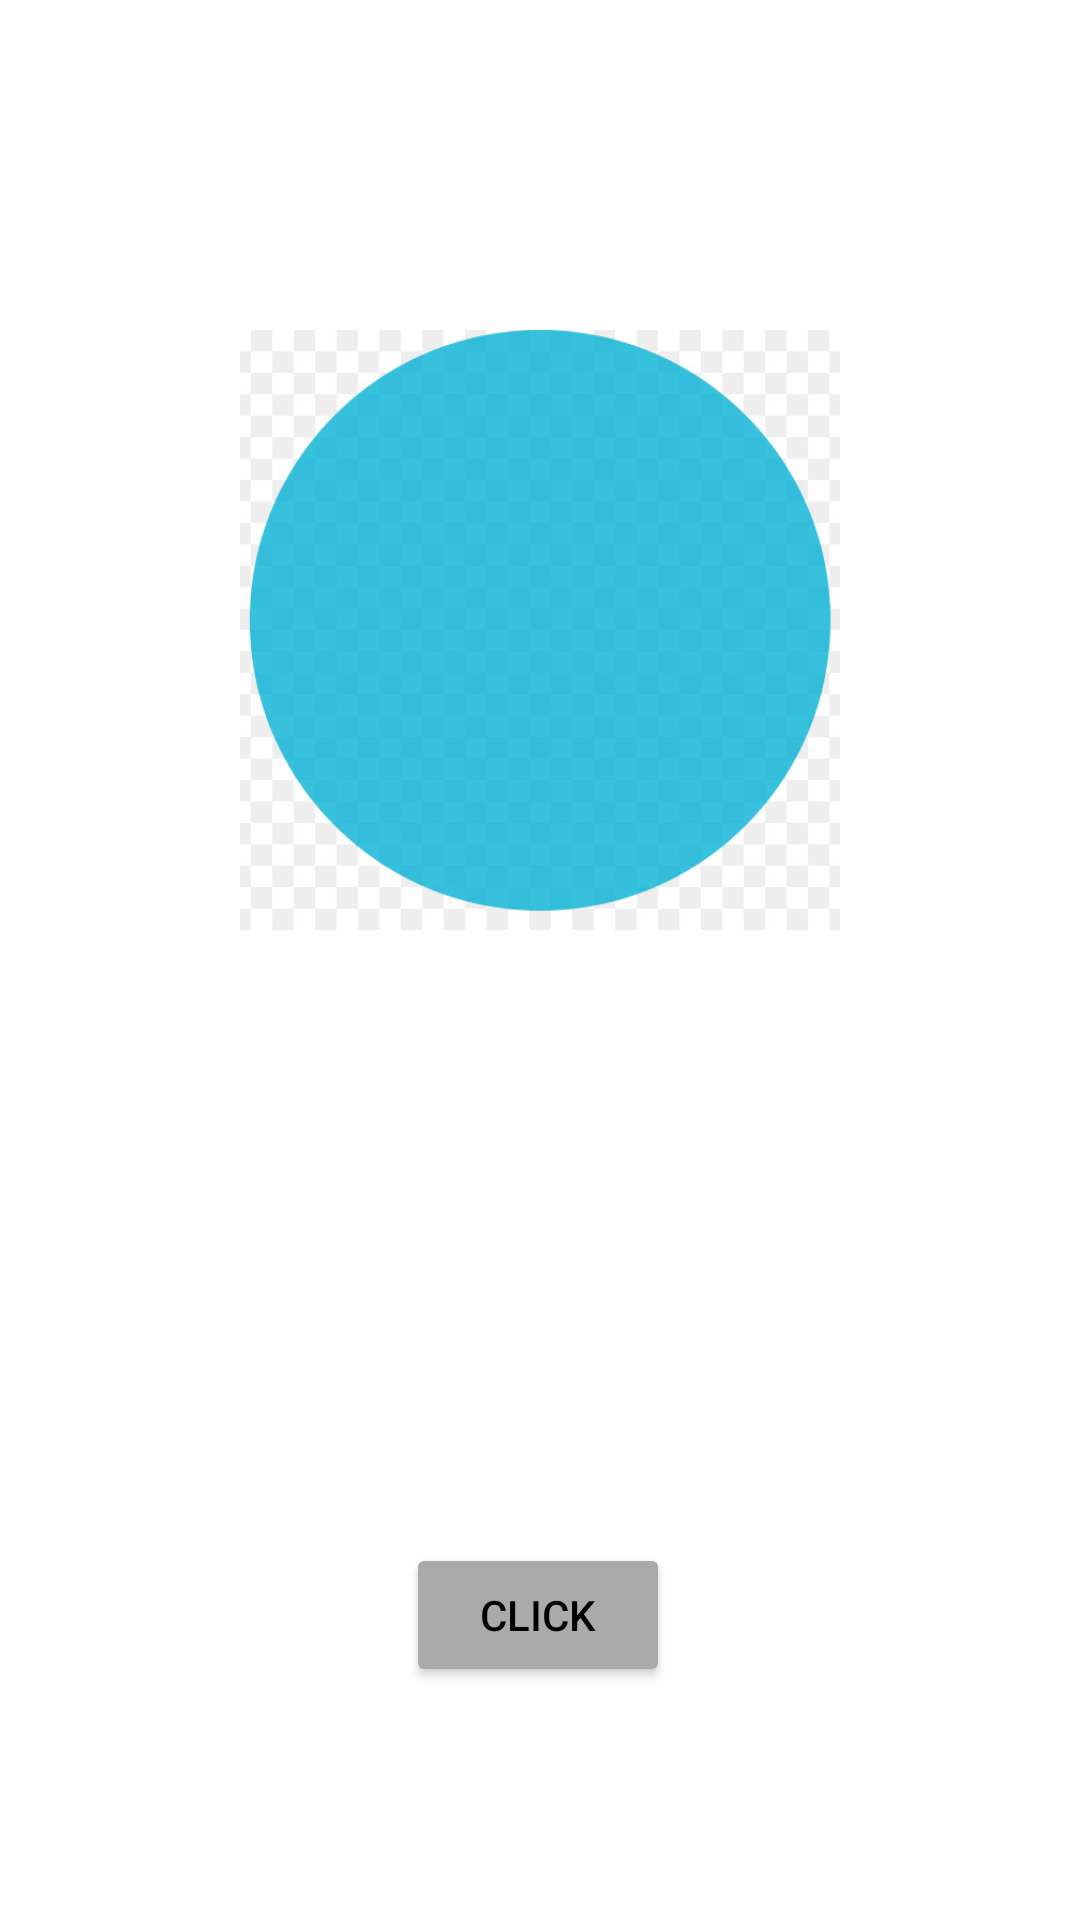

This screen was rendered from an Android layout file. Write that file and the resources it references.
<!-- AndroidManifest.xml: application theme Theme.NASA -->
<!-- res/layout/activity_main2.xml -->
<?xml version="1.0" encoding="utf-8"?>
<layout>
<androidx.constraintlayout.widget.ConstraintLayout xmlns:android="http://schemas.android.com/apk/res/android"
    xmlns:app="http://schemas.android.com/apk/res-auto"
    xmlns:tools="http://schemas.android.com/tools"
    android:layout_width="match_parent"
    android:layout_height="match_parent"
    tools:context=".UI.MainActivity2">

    <ImageView
        android:id="@+id/imageView"
        android:layout_width="200dp"
        android:layout_height="200dp"
        android:scaleType="centerCrop"
        android:src="@drawable/cyan_circle"
        app:layout_constraintBottom_toBottomOf="parent"
        app:layout_constraintEnd_toEndOf="parent"
        app:layout_constraintStart_toStartOf="parent"
        app:layout_constraintTop_toTopOf="parent"
        app:layout_constraintVertical_bias="0.25" />

    <Button
        android:id="@+id/clicker"
        android:layout_width="wrap_content"
        android:layout_height="wrap_content"
        android:backgroundTint="@android:color/darker_gray"
        android:text="CLICK"
        android:textColor="@android:color/black"
        app:layout_constraintBottom_toBottomOf="parent"
        app:layout_constraintEnd_toEndOf="parent"
        app:layout_constraintHorizontal_bias="0.498"
        app:layout_constraintStart_toStartOf="parent"
        app:layout_constraintTop_toTopOf="parent"
        app:layout_constraintVertical_bias="0.869" />

    <ImageView
        android:id="@+id/done"
        android:layout_width="100dp"
        android:layout_height="100dp"
        app:tint="@color/white"
        app:layout_constraintBottom_toBottomOf="@+id/imageView"
        app:layout_constraintEnd_toEndOf="@+id/imageView"
        app:layout_constraintStart_toStartOf="@+id/imageView"
        app:layout_constraintTop_toTopOf="@+id/imageView"
        android:src="@drawable/avd_done"
       />
</androidx.constraintlayout.widget.ConstraintLayout>
</layout>
<!-- resources referenced by this layout -->
<resources>
  <!-- drawable avd_done (drawable) -->
  <animated-vector
      xmlns:android="http://schemas.android.com/apk/res/android"
      xmlns:aapt="http://schemas.android.com/aapt">
      <aapt:attr name="android:drawable">
          <vector
              android:name="vector"
              android:width="24dp"
              android:height="24dp"
              android:viewportWidth="24"
              android:viewportHeight="24">
              <path
                  android:name="done"
                  android:pathData="M 9 16.2 L 4.8 12 L 3.4 13.4 L 9 19 L 21 7 L 19.6 5.6 L 9 16.2 Z"
                  android:strokeColor="#000000"
                  android:strokeWidth="2"
                  android:trimPathEnd="0"/>
          </vector>
      </aapt:attr>
      <target android:name="done">
          <aapt:attr name="android:animation">
              <objectAnimator
                  android:propertyName="trimPathEnd"
                  android:duration="800"
                  android:valueFrom="0"
                  android:valueTo="1"
                  android:valueType="floatType"
                  android:interpolator="@android:interpolator/fast_out_slow_in"/>
          </aapt:attr>
      </target>
  </animated-vector>
  <!-- drawable cyan_circle: jpg bitmap (drawable, 37543 bytes) -->
  <style name="Theme.NASA" parent="Theme.MaterialComponents.DayNight.NoActionBar">
          
          <item name="colorPrimary">@color/purple_500</item>
          <item name="colorPrimaryVariant">@color/purple_700</item>
          <item name="colorOnPrimary">@color/white</item>
          
          <item name="colorSecondary">@color/teal_200</item>
          <item name="colorSecondaryVariant">@color/teal_700</item>
          <item name="colorOnSecondary">@color/black</item>
          
          <item name="android:statusBarColor" tools:targetApi="l">@android:color/black</item>
  
          
      </style>
  <!-- not gathered from this repository: default colours our renderer supplied (Android Studio template values) -->
  <color name="purple_500">#FF6200EE</color>
  <color name="purple_700">#FF3700B3</color>
  <color name="teal_200">#FF03DAC5</color>
  <color name="teal_700">#FF018786</color>
  <color name="black">#FF000000</color>
  <color name="white">#FFFFFFFF</color>
</resources>
